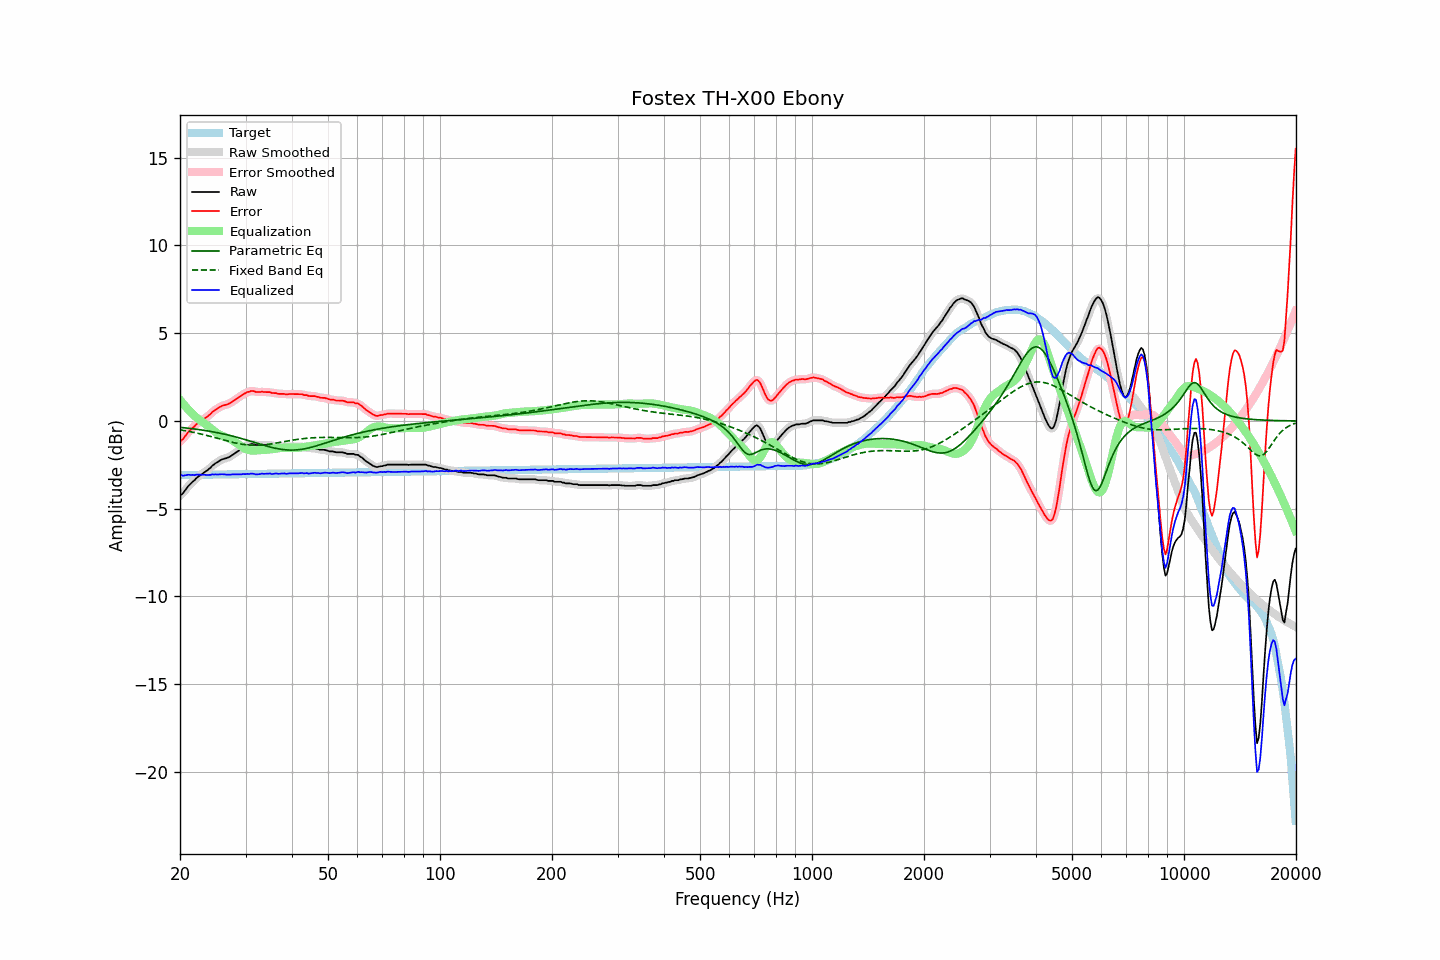

The table this chart was drawn from, first rows:
frequency, raw, error, smoothed, error_smoothed, equalization, parametric_eq, fixed_band_eq, equalized_raw, equalized_smoothed, target
20.00, -4.26, -1.17, -4.27, -1.18, 1.21, -0.36, -0.51, -3.05, -3.06, -3.09
20.20, -4.19, -1.10, -4.18, -1.09, 1.09, -0.37, -0.52, -3.09, -3.09, -3.08
20.40, -4.10, -1.02, -4.08, -1.00, 0.98, -0.38, -0.54, -3.13, -3.10, -3.08
20.61, -3.97, -0.89, -3.98, -0.89, 0.87, -0.39, -0.55, -3.10, -3.11, -3.08
20.81, -3.85, -0.77, -3.85, -0.77, 0.77, -0.40, -0.57, -3.09, -3.09, -3.08
21.02, -3.73, -0.65, -3.74, -0.66, 0.66, -0.41, -0.59, -3.06, -3.07, -3.08
21.23, -3.64, -0.56, -3.64, -0.56, 0.57, -0.42, -0.61, -3.07, -3.07, -3.08
21.44, -3.55, -0.48, -3.55, -0.47, 0.47, -0.43, -0.62, -3.08, -3.07, -3.08
21.66, -3.45, -0.37, -3.46, -0.39, 0.38, -0.44, -0.64, -3.07, -3.08, -3.07
21.87, -3.38, -0.31, -3.37, -0.30, 0.29, -0.46, -0.66, -3.09, -3.08, -3.07
22.09, -3.28, -0.20, -3.28, -0.21, 0.21, -0.47, -0.68, -3.06, -3.07, -3.07
22.31, -3.20, -0.12, -3.20, -0.13, 0.14, -0.48, -0.70, -3.06, -3.06, -3.07
22.54, -3.13, -0.06, -3.13, -0.06, 0.07, -0.49, -0.72, -3.06, -3.06, -3.07
22.76, -3.07, 0.00, -3.06, 0.00, 0.00, -0.51, -0.74, -3.06, -3.06, -3.07
22.99, -3.01, 0.06, -3.00, 0.06, -0.06, -0.52, -0.76, -3.07, -3.07, -3.07
23.22, -2.94, 0.13, -2.94, 0.12, -0.13, -0.53, -0.79, -3.07, -3.07, -3.07
23.45, -2.88, 0.19, -2.88, 0.19, -0.20, -0.55, -0.81, -3.07, -3.07, -3.06
23.69, -2.82, 0.25, -2.81, 0.25, -0.27, -0.56, -0.83, -3.08, -3.08, -3.06
23.92, -2.74, 0.33, -2.74, 0.32, -0.34, -0.58, -0.86, -3.07, -3.07, -3.06
24.16, -2.67, 0.39, -2.66, 0.40, -0.41, -0.60, -0.88, -3.07, -3.06, -3.06
24.40, -2.56, 0.50, -2.57, 0.49, -0.48, -0.61, -0.90, -3.04, -3.05, -3.06
24.65, -2.50, 0.56, -2.49, 0.57, -0.56, -0.63, -0.93, -3.05, -3.05, -3.06
24.89, -2.42, 0.64, -2.42, 0.63, -0.63, -0.65, -0.95, -3.04, -3.05, -3.06
25.14, -2.37, 0.69, -2.36, 0.69, -0.69, -0.66, -0.98, -3.06, -3.05, -3.05
25.39, -2.31, 0.75, -2.30, 0.75, -0.75, -0.68, -1.00, -3.05, -3.05, -3.05
25.65, -2.25, 0.80, -2.25, 0.80, -0.79, -0.70, -1.03, -3.04, -3.04, -3.05
25.91, -2.20, 0.85, -2.20, 0.85, -0.84, -0.72, -1.06, -3.03, -3.04, -3.05
26.16, -2.17, 0.88, -2.17, 0.88, -0.87, -0.74, -1.08, -3.04, -3.04, -3.05
26.43, -2.14, 0.91, -2.14, 0.91, -0.91, -0.76, -1.11, -3.04, -3.05, -3.05
26.69, -2.12, 0.93, -2.11, 0.93, -0.94, -0.78, -1.13, -3.06, -3.06, -3.05
26.96, -2.08, 0.97, -2.08, 0.97, -0.98, -0.80, -1.15, -3.06, -3.06, -3.04
27.23, -2.04, 1.01, -2.03, 1.01, -1.03, -0.83, -1.18, -3.06, -3.06, -3.04
27.50, -1.98, 1.07, -1.98, 1.06, -1.07, -0.85, -1.20, -3.05, -3.05, -3.04
27.77, -1.92, 1.13, -1.92, 1.12, -1.12, -0.87, -1.22, -3.04, -3.04, -3.04
28.05, -1.86, 1.18, -1.85, 1.19, -1.18, -0.89, -1.24, -3.04, -3.03, -3.04
28.33, -1.79, 1.25, -1.79, 1.25, -1.25, -0.92, -1.26, -3.03, -3.03, -3.04
28.62, -1.73, 1.31, -1.73, 1.31, -1.31, -0.94, -1.28, -3.04, -3.04, -3.04
28.90, -1.67, 1.37, -1.66, 1.37, -1.38, -0.97, -1.30, -3.04, -3.04, -3.03
29.19, -1.61, 1.43, -1.60, 1.43, -1.44, -0.99, -1.32, -3.04, -3.04, -3.03
29.48, -1.53, 1.51, -1.54, 1.50, -1.50, -1.02, -1.33, -3.02, -3.03, -3.03
29.78, -1.48, 1.55, -1.47, 1.56, -1.55, -1.05, -1.35, -3.03, -3.03, -3.03
30.08, -1.43, 1.60, -1.43, 1.60, -1.60, -1.07, -1.36, -3.03, -3.03, -3.03
30.38, -1.38, 1.65, -1.39, 1.64, -1.64, -1.10, -1.37, -3.01, -3.02, -3.03
30.68, -1.37, 1.66, -1.35, 1.68, -1.66, -1.13, -1.37, -3.03, -3.01, -3.03
30.99, -1.32, 1.71, -1.33, 1.70, -1.68, -1.16, -1.38, -3.00, -3.00, -3.03
31.30, -1.32, 1.71, -1.32, 1.70, -1.69, -1.19, -1.38, -3.00, -3.01, -3.02
31.61, -1.33, 1.70, -1.33, 1.69, -1.69, -1.21, -1.39, -3.01, -3.02, -3.02
31.93, -1.37, 1.66, -1.35, 1.67, -1.68, -1.24, -1.39, -3.05, -3.03, -3.02
32.24, -1.37, 1.65, -1.37, 1.65, -1.68, -1.27, -1.39, -3.04, -3.04, -3.02
32.57, -1.37, 1.65, -1.37, 1.65, -1.67, -1.30, -1.38, -3.03, -3.03, -3.02
32.89, -1.37, 1.65, -1.36, 1.66, -1.66, -1.33, -1.38, -3.03, -3.02, -3.02
33.22, -1.35, 1.67, -1.36, 1.66, -1.65, -1.35, -1.37, -3.00, -3.01, -3.02
33.55, -1.37, 1.65, -1.36, 1.65, -1.65, -1.38, -1.36, -3.02, -3.01, -3.01
33.89, -1.37, 1.65, -1.36, 1.65, -1.65, -1.41, -1.35, -3.01, -3.01, -3.01
34.23, -1.37, 1.65, -1.36, 1.65, -1.64, -1.43, -1.34, -3.01, -3.00, -3.01
34.57, -1.37, 1.64, -1.37, 1.64, -1.63, -1.46, -1.33, -3.00, -3.00, -3.01
34.92, -1.37, 1.64, -1.38, 1.63, -1.62, -1.48, -1.32, -2.99, -3.01, -3.01
35.27, -1.42, 1.59, -1.40, 1.61, -1.61, -1.51, -1.30, -3.03, -3.01, -3.01
35.62, -1.42, 1.59, -1.41, 1.60, -1.60, -1.53, -1.29, -3.01, -3.01, -3.01
35.97, -1.42, 1.59, -1.42, 1.58, -1.59, -1.55, -1.27, -3.00, -3.01, -3.00
... 635 more rows
